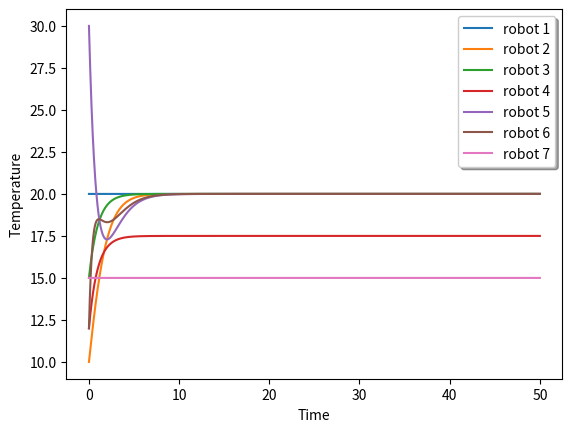

Write Python code to recreate this figure.
# -*- coding: utf-8 -*-
"""
Created on Thu Oct 18 13:08:35 2018

[redacted]
"""

import numpy as np 
import matplotlib.pyplot as plt
from scipy import linalg
E = [[0, 2], [2, 1], [2, 3],[2, 5], [6, 3], [1, 4], [4, 5]]

x_0 = [20, 10, 15, 12, 30, 12, 15]
dt = 0.001
n_vertices = 7


def left_eigen(L):
    l, w = linalg.eig(L, left=True, right=False)
        
    arr = np.array(l.real).tolist()
    min_index = arr.index(min(arr))
    
    print("The eigen vector corresponding to 0 eigen values are:\n")
    print(w[:,min_index])
    
#    for i in range(n_vertices):
#        print(w[:,i])
    print(np.matmul(w[:,min_index], x_0))

#eigen_value function
def eigen_values(L):
    
     l, w= linalg.eig(L)
    
     y  = list(enumerate(l))
     for i in y:
         print('{}) eigen values is: {}'.format(i[0], i[1]))

    
def plot(x, T):
    t = [i*0.001 for i in range(int(T/dt))]
    plt.xlabel('Time')
    plt.ylabel('Temperature')
    plt.plot(t, x[0], label="robot 1")
    plt.plot(t, x[1], label="robot 2")
    plt.plot(t, x[2], label="robot 3")
    plt.plot(t, x[3], label="robot 4")
    plt.plot(t, x[4], label="robot 5")
    plt.plot(t, x[5], label="robot 6")
    plt.plot(t, x[6], label="robot 7")
    
    legend = plt.legend(loc='upper right', shadow=True)
    legend.get_frame().set_facecolor('#ffffff')
    plt.show()

def convergence(x, vertices):
        for i in range(vertices):
            print("The convergence for robot {}".format(i), x[i][-1])    
    

def get_laplacian(E, n_vertices, flag):
    
    A = np.zeros((n_vertices, n_vertices)) # adjancency matrix
    D = np.zeros((n_vertices, n_vertices)) # degree matrix
    laplacian = np.zeros((n_vertices, n_vertices))

    
    if flag == False:
        # calculate the degree matrix for undirected graph
        for each_vertex in range(n_vertices): # For each_vertex we calculate the degree of that vertex
            degree = 0 

            for i in list(range(0, len(E))):
                for j in list(range(0, 2)):
                    if(E[i][j] == each_vertex):
                        degree += 1
            D[each_vertex][each_vertex] = degree
        
        # Calculate the adjancency matrix
        for each_vertex in range(len(E)):
            x, y= E[each_vertex][0], E[each_vertex][1]

            A[x][y] = 1 
            A[y][x] = 1 

        laplacian = np.subtract(D, A)
        return laplacian
        #print("The laplacian for undrirected graph is\n", laplacian)

    if flag == True:
        #Calculate the degree matrix for directed graph
        for each_vertex in range(n_vertices):
            degree_head = 0

            for i in list(range(len(E))):
                if(E[i][1] == each_vertex):
                    degree_head += 1
            D[each_vertex][each_vertex] = degree_head

        #Calculate the Adjancency matrix
        for each_vertex in range(len(E)):
            x = E[each_vertex][0]
            y = E[each_vertex][1]

            A[y][x] = 1
        
        laplacian = np.subtract(D, A)
        return laplacian
        

def simulate_consensus(x_0, T, L, dt=0.001):

    n_step = int(T/dt)
    x = [n_step*[0] for i in range(n_vertices)]

    #x_0 = [20,10,15,12,30,12,15,16,25] #state of robot at initial stage
    
    for i in range(len(x_0)):
        x[i][0] = x_0[i]
    
    for step in range(1,int(T/dt)):
        for r in range(n_vertices):
            if(r == 0):
                x[0][step] = x[0][step-1]
            elif(r == 1):
                x[1][step] = x[1][step-1] + dt*(x[2][step-1] - x[1][step-1])
            elif (r == 2):
                x[2][step] = x[2][step-1] + dt*(x[0][step-1] - x[2][step-1])
            elif(r == 3):
                x[3][step] = x[3][step-1] + dt*(x[2][step-1] + x[6][step-1] - 2*x[3][step-1])
            elif(r == 4):
                x[4][step] = x[4][step-1] + dt*(x[1][step-1] - x[4][step-1])
            elif(r == 5):
                x[5][step] = x[5][step-1] + dt*(x[4][step-1] + x[2][step-1] - 2*x[5][step-1])
            elif(r == 6):
               x[6][step] =  x[6][step-1] 
            
    plot(x, T)
    convergence(x, n_vertices)
    
#    print()
#    print("The eigen values are :\n")
#    print(eigen_values(get_laplacian(E, n_vertices, True)))
#    print()

L = get_laplacian(E, n_vertices, True)
simulate_consensus(x_0, 50, L, dt)
#left_eigen(L)
